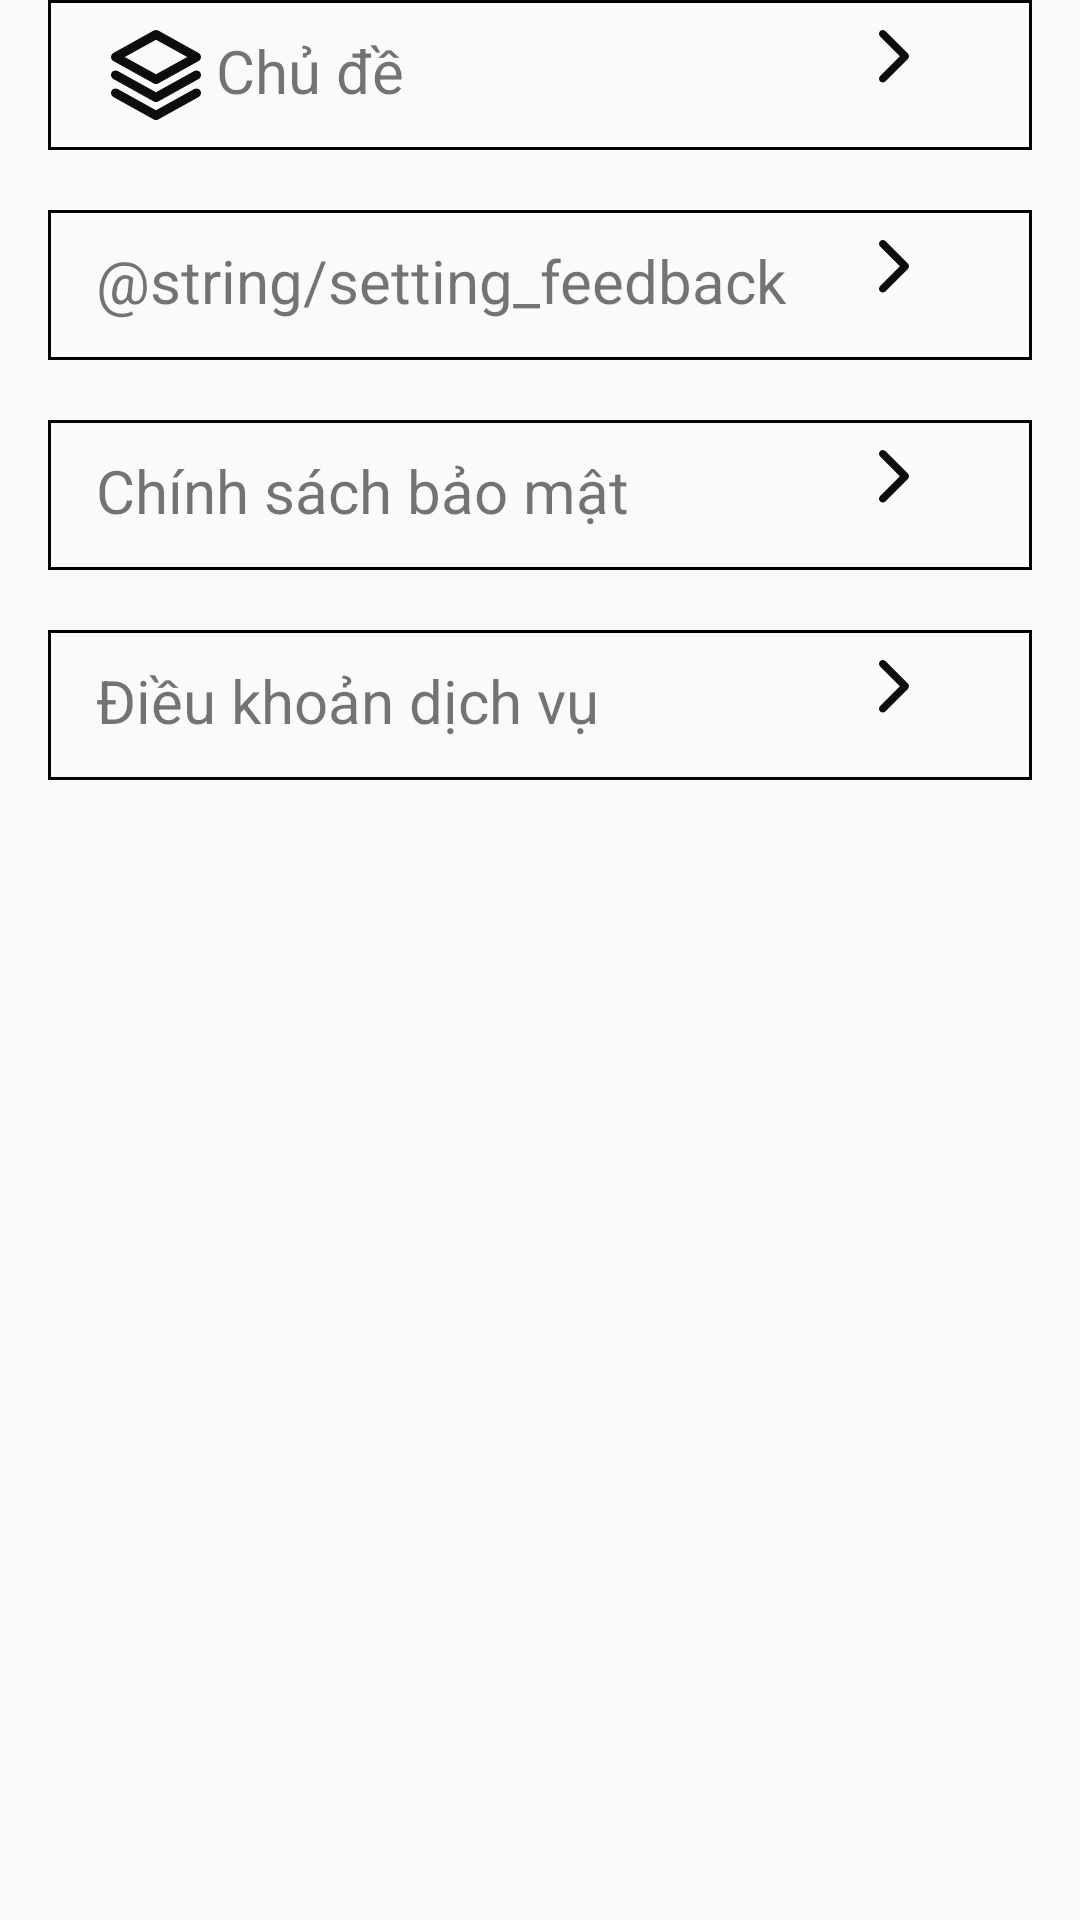

This screen was rendered from an Android layout file. Write that file and the resources it references.
<!-- AndroidManifest.xml: application theme Theme.AlbumProject -->
<!-- res/layout/setting.xml -->
<?xml version="1.0" encoding="utf-8"?>
<LinearLayout xmlns:android="http://schemas.android.com/apk/res/android"
    android:layout_width="match_parent"
    android:layout_height="match_parent"
    android:paddingLeft="16dp"
    android:paddingRight="16dp"
    android:orientation="vertical"
    android:textSize="32dp">

    <LinearLayout
        android:layout_width="match_parent"
        android:layout_height="@dimen/dimen_50"
        android:paddingLeft="16dp"
        android:paddingRight="16dp"
        android:orientation="horizontal"
        android:background="@drawable/border_custom"
        android:layout_marginBottom="@dimen/dimen_20">
        <ImageView
            android:layout_width="@dimen/dimen_40"
            android:layout_height="match_parent"
            android:padding="5dp"
            android:scaleType="centerCrop"
            android:src="@drawable/ic_topic"
            />
        <TextView
            android:layout_width="wrap_content"
            android:layout_height="match_parent"
            android:layout_weight="1"
            android:text="@string/setting_topic"
            android:textSize="@dimen/dimen_20"/>

        <ImageView
            android:layout_width="@dimen/dimen_40"
            android:layout_height="match_parent"
            android:padding="5dp"
            android:scaleType="centerCrop"
            android:src="@drawable/ic_arrow_right"
            android:layout_gravity="right"
            />
    </LinearLayout>

    <LinearLayout
        android:layout_width="match_parent"
        android:layout_height="@dimen/dimen_50"
        android:paddingLeft="16dp"
        android:paddingRight="16dp"
        android:orientation="horizontal"
        android:background="@drawable/border_custom"
        android:layout_marginBottom="@dimen/dimen_20">
        <TextView
            android:layout_width="wrap_content"
            android:layout_height="match_parent"
            android:text="@string/setting_feedback"
            android:layout_weight="1"
            android:textSize="@dimen/dimen_20"/>
        <ImageView
            android:layout_width="@dimen/dimen_40"
            android:layout_height="match_parent"
            android:padding="5dp"
            android:scaleType="centerCrop"
            android:src="@drawable/ic_arrow_right"
            android:layout_gravity="right"
            />
    </LinearLayout>

    <LinearLayout
        android:layout_width="match_parent"
        android:layout_height="@dimen/dimen_50"
        android:paddingLeft="16dp"
        android:paddingRight="16dp"
        android:orientation="horizontal"
        android:background="@drawable/border_custom"
        android:layout_marginBottom="@dimen/dimen_20">
        <TextView
            android:layout_width="wrap_content"
            android:layout_height="match_parent"
            android:text="@string/setting_policy"
            android:layout_weight="1"
            android:textSize="@dimen/dimen_20"/>
        <ImageView
            android:layout_width="@dimen/dimen_40"
            android:layout_height="match_parent"
            android:padding="5dp"
            android:scaleType="centerCrop"
            android:src="@drawable/ic_arrow_right"
            android:layout_gravity="right"
            />
    </LinearLayout>

    <LinearLayout
        android:layout_width="match_parent"
        android:layout_height="@dimen/dimen_50"
        android:paddingLeft="16dp"
        android:paddingRight="16dp"
        android:orientation="horizontal"
        android:background="@drawable/border_custom"
        android:layout_marginBottom="@dimen/dimen_20">
        <TextView
            android:layout_width="wrap_content"
            android:layout_height="match_parent"
            android:text="@string/setting_term"
            android:layout_weight="1"
            android:textSize="@dimen/dimen_20"/>
        <ImageView
            android:layout_width="@dimen/dimen_40"
            android:layout_height="match_parent"
            android:padding="5dp"
            android:scaleType="centerCrop"
            android:src="@drawable/ic_arrow_right"
            android:layout_gravity="right"
            />
    </LinearLayout>

</LinearLayout>
<!-- resources referenced by this layout -->
<resources>
  <dimen name="dimen_20">20dp</dimen>
  <dimen name="dimen_40">40dp</dimen>
  <dimen name="dimen_50">50dp</dimen>
  <!-- drawable border_custom (drawable) -->
  <?xml version="1.0" encoding="UTF-8"?>
  <shape xmlns:android="http://schemas.android.com/apk/res/android" android:shape="rectangle">
      <corners />
      <padding android:left="10dp" android:right="10dp" android:top="10dp" android:bottom="10dp"/>
      <stroke android:width="1dp" android:color="@color/black"/>
  </shape>
  <!-- drawable ic_arrow_right (drawable) -->
  <vector xmlns:android="http://schemas.android.com/apk/res/android"
      android:width="24dp"
      android:height="24dp"
      android:viewportWidth="24"
      android:viewportHeight="24">
          <path android:pathData="M0.292893 13.7071C-0.0976311 13.3166 -0.0976312 12.6834 0.292893 12.2929L5.58579 7L0.292893 1.70711C-0.0976317 1.31658 -0.0976317 0.683417 0.292893 0.292893C0.683417 -0.0976315 1.31658 -0.0976315 1.70711 0.292893L7.70711 6.29289C8.09763 6.68342 8.09763 7.31658 7.70711 7.70711L1.70711 13.7071C1.31658 14.0976 0.683418 14.0976 0.292893 13.7071Z" android:fillColor="#0D0D0D"/>
  </vector>
  <!-- drawable ic_topic (drawable) -->
  <vector xmlns:android="http://schemas.android.com/apk/res/android"
      android:width="18dp"
      android:height="18dp"
      android:viewportWidth="20"
      android:viewportHeight="20">
          <path android:pathData="M9.51429 0.125843C9.81632 -0.0419476 10.1836 -0.0419476 10.4856 0.125843L19.4856 5.12584C19.803 5.30221 19.9999 5.63683 19.9999 6C19.9999 6.36317 19.803 6.69779 19.4856 6.87416L10.4856 11.8742C10.1836 12.0419 9.81632 12.0419 9.51429 11.8742L0.514295 6.87416C0.19683 6.69779 -6.20036e-05 6.36317 -6.20036e-05 6C-6.20036e-05 5.63683 0.19683 5.30221 0.514295 5.12584L9.51429 0.125843ZM3.05906 6L9.99994 9.85604L16.9408 6L9.99994 2.14396L3.05906 6Z" android:fillColor="#0D0D0D"/>
          <path android:pathData="M0.125781 9.51436C0.393994 9.03157 1.0028 8.85763 1.48558 9.12584L9.99994 13.856L18.5143 9.12584C18.9971 8.85763 19.6059 9.03157 19.8741 9.51436C20.1423 9.99714 19.9684 10.6059 19.4856 10.8742L10.4856 15.8742C10.1836 16.0419 9.81632 16.0419 9.51429 15.8742L0.514295 10.8742C0.0315114 10.6059 -0.142432 9.99714 0.125781 9.51436Z" android:fillColor="#0D0D0D"/>
          <path android:pathData="M0.125781 13.5144C0.393994 13.0316 1.0028 12.8576 1.48558 13.1258L9.99994 17.856L18.5143 13.1258C18.9971 12.8576 19.6059 13.0316 19.8741 13.5144C20.1423 13.9971 19.9684 14.6059 19.4856 14.8742L10.4856 19.8742C10.1836 20.0419 9.81632 20.0419 9.51429 19.8742L0.514295 14.8742C0.0315114 14.6059 -0.142432 13.9971 0.125781 13.5144Z" android:fillColor="#0D0D0D"/>
  </vector>
  <string name="setting_policy">Chính sách bảo mật</string>
  <string name="setting_term">Điều khoản dịch vụ</string>
  <string name="setting_topic">Chủ đề</string>
  <style name="Theme.AlbumProject" parent="Theme.AppCompat.Light.NoActionBar">
          
          <item name="colorPrimary">@color/purple_500</item>
          <item name="colorPrimaryVariant">@color/purple_700</item>
          <item name="colorOnPrimary">@color/white</item>
          
          <item name="colorSecondary">@color/teal_200</item>
          <item name="colorSecondaryVariant">@color/teal_700</item>
          <item name="colorOnSecondary">@color/black</item>
          
          <item name="android:statusBarColor" tools:targetApi="l">?attr/colorPrimaryVariant</item>
          
      </style>
  <color name="black">#FF000000</color>
  <color name="purple_500">#FF6200EE</color>
  <color name="purple_700">#FF3700B3</color>
  <color name="white">#FFFFFFFF</color>
  <color name="teal_200">#FF03DAC5</color>
  <color name="teal_700">#FF018786</color>
</resources>
